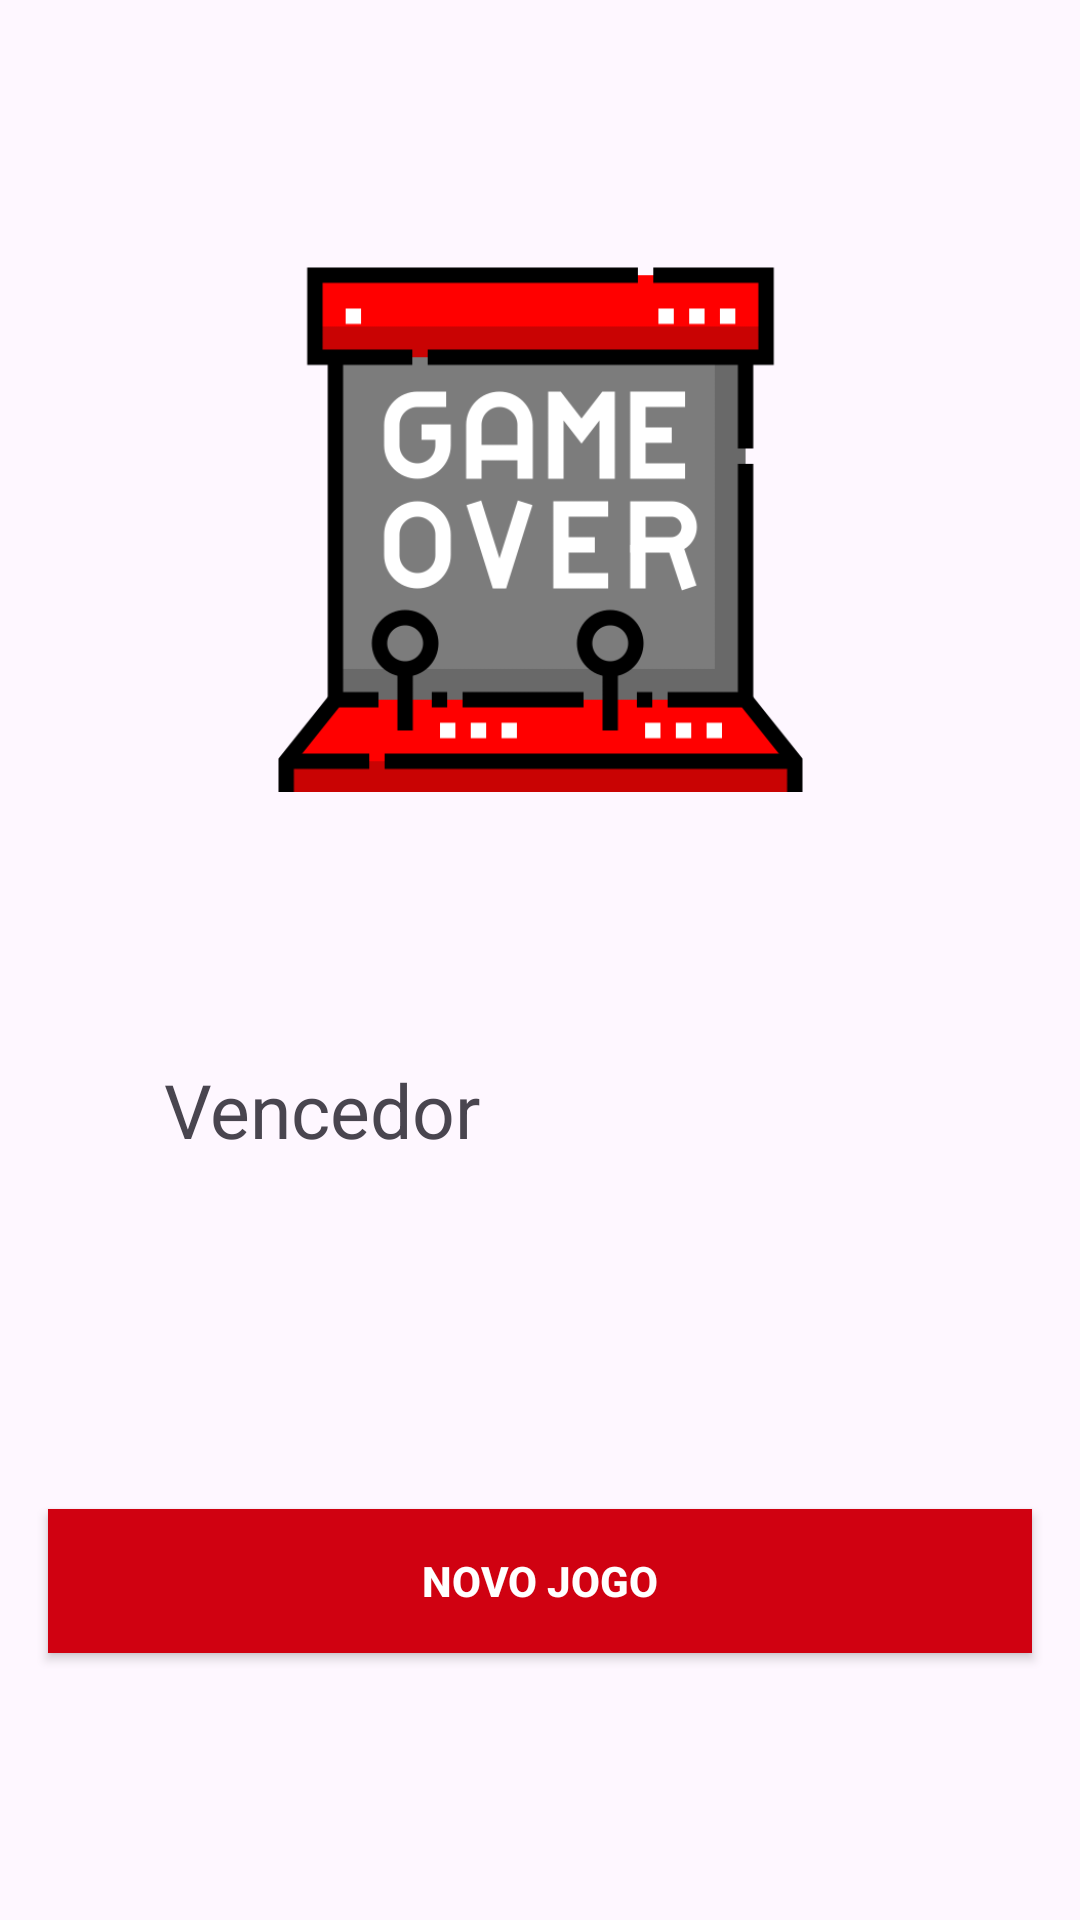

Write the Android layout XML for this screen, with the resource values it uses.
<!-- AndroidManifest.xml: application theme Theme.SuecaCounter -->
<!-- res/layout/activity_ganhou.xml -->
<?xml version="1.0" encoding="utf-8"?>
<androidx.constraintlayout.widget.ConstraintLayout
    xmlns:android="http://schemas.android.com/apk/res/android"
    xmlns:app="http://schemas.android.com/apk/res-auto"
    xmlns:tools="http://schemas.android.com/tools"
    android:layout_width="match_parent"
    android:layout_height="match_parent"
    tools:context=".Ganhou">

    <ImageView
        android:id="@+id/arroz"
        android:layout_width="175dp"
        android:layout_height="175dp"
        android:src="@drawable/gameover"
        app:layout_constraintTop_toTopOf="parent"
        app:layout_constraintBottom_toTopOf="@+id/textViewEquipaA"
        app:layout_constraintStart_toStartOf="parent"
        app:layout_constraintEnd_toEndOf="parent"
        android:layout_gravity="center"/>

    <TextView
        android:id="@+id/textViewEquipaA"
        android:layout_width="251dp"
        android:layout_height="61dp"
        android:text="Vencedor"
        android:textSize="25sp"
        app:layout_constraintBottom_toTopOf="@+id/button"
        app:layout_constraintEnd_toEndOf="parent"
        app:layout_constraintHorizontal_bias="0.5"
        app:layout_constraintStart_toStartOf="parent"
        app:layout_constraintTop_toBottomOf="@+id/arroz"
        app:layout_constraintVertical_bias="0.5" />

    <androidx.appcompat.widget.AppCompatButton
        android:id="@+id/button"
        android:layout_width="0dp"
        android:layout_height="wrap_content"
        android:layout_marginHorizontal="16dp"
        android:background="@color/red"
        android:text="Novo Jogo"
        android:textColor="@color/white"
        android:textStyle="bold"
        app:layout_constraintBottom_toBottomOf="parent"
        app:layout_constraintEnd_toEndOf="parent"
        app:layout_constraintHorizontal_bias="0.5"
        app:layout_constraintStart_toStartOf="parent"
        app:layout_constraintTop_toBottomOf="@+id/textViewEquipaA" />

</androidx.constraintlayout.widget.ConstraintLayout>
<!-- resources referenced by this layout -->
<resources>
  <color name="red">#D00111</color>
  <color name="white">#FFFFFFFF</color>
  <!-- drawable gameover: png bitmap (drawable, 15931 bytes) -->
  <style name="Theme.SuecaCounter" parent="Base.Theme.SuecaCounter" />
  <style name="Base.Theme.SuecaCounter" parent="Theme.Material3.DayNight.NoActionBar">
          
          
      </style>
</resources>
